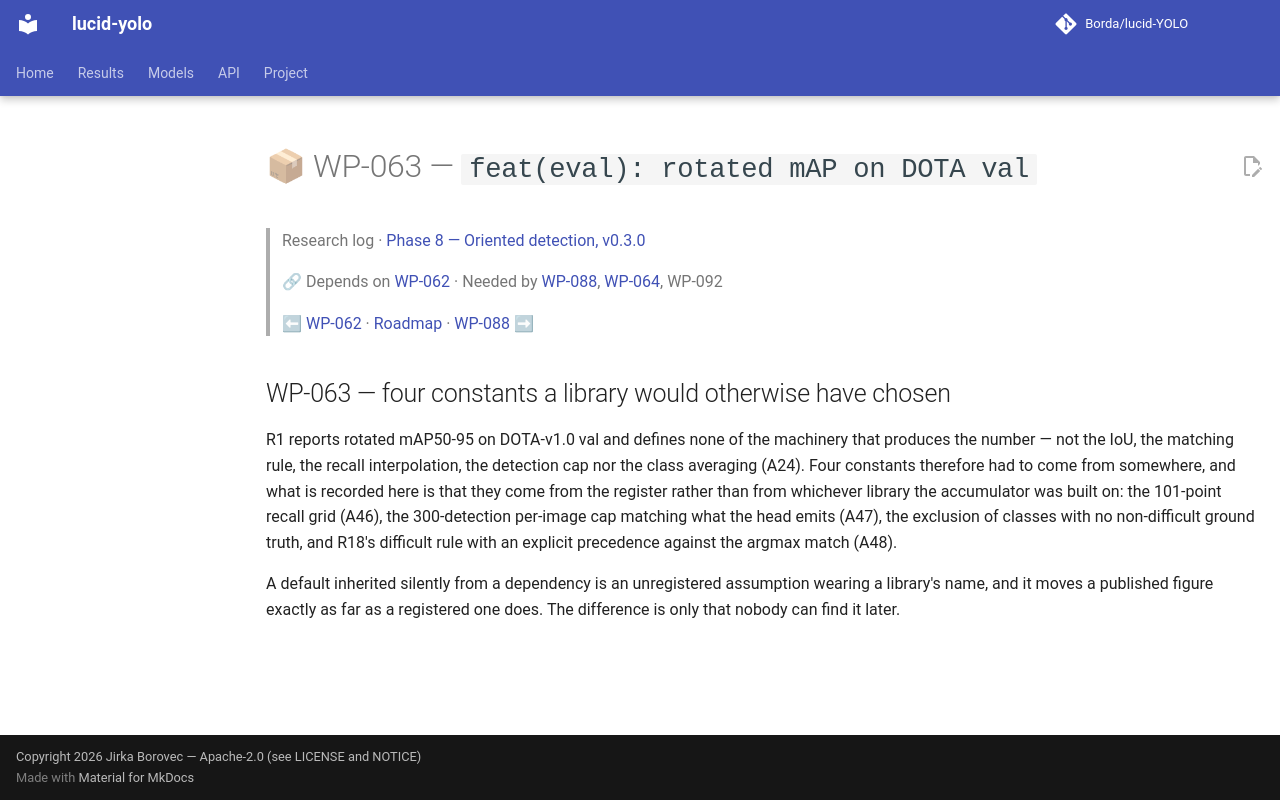

repository: Borda/lucid-YOLO · page: work_packages/wp-063/index.html · generator: mkdocs

# 📦 WP-063 — `feat(eval): rotated mAP on DOTA val`

> Research log · [Phase 8 — Oriented detection, v0.3.0](../research/phase-08-oriented-detection.md)
>
> 🔗 Depends on [WP-062](../work_packages/wp-062.md) · Needed by [WP-088](../work_packages/wp-088.md), [WP-064](../work_packages/wp-064.md), WP-092
>
> ⬅ [WP-062](../work_packages/wp-062.md) · [Roadmap](../ROADMAP.md) · [WP-088](../work_packages/wp-088.md) ➡

<!-- --8<-- [start:research] -->

## WP-063 — four constants a library would otherwise have chosen

<a id="wp-063"></a>

R1 reports rotated mAP50-95 on DOTA-v1.0 val and defines none of the machinery that produces the number — not the IoU, the matching rule, the recall interpolation, the detection cap nor the class averaging (A24). Four constants therefore had to come from somewhere, and what is recorded here is that they come from the register rather than from whichever library the accumulator was built on: the 101-point recall grid (A46), the 300-detection per-image cap matching what the head emits (A47), the exclusion of classes with no non-difficult ground truth, and R18's difficult rule with an explicit precedence against the argmax match (A48).

A default inherited silently from a dependency is an unregistered assumption wearing a library's name, and it moves a published figure exactly as far as a registered one does. The difference is only that nobody can find it later.

<!-- --8<-- [end:research] -->
